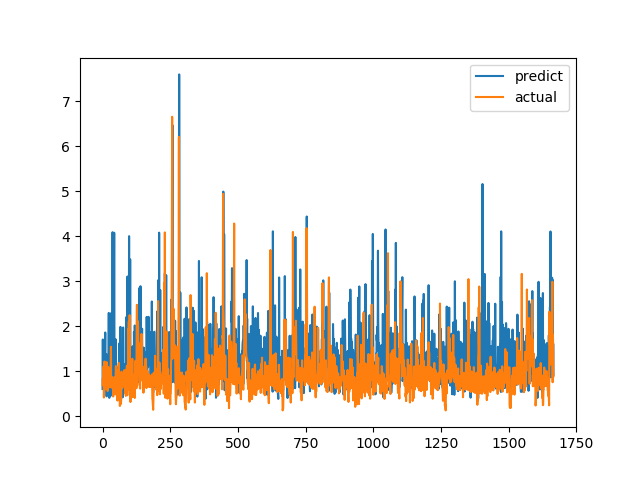

Values plotted in this chart, from the file beside it:
predict, actual
0.6089, 0.6915
1.707, 0.8558
0.7251, 0.7094
0.8786, 1.015
0.9351, 1.116
1.482, 0.4183
0.7446, 1.002
1.065, 1.219
1.174, 1.143
1.205, 0.6528
1.862, 0.6747
0.6069, 0.601
1.064, 0.6695
1.114, 0.6538
1.384, 0.7814
0.4448, 1.206
0.8703, 0.8469
1.104, 0.8286
1.11, 0.6482
0.9845, 0.5624
0.6907, 0.7183
0.5689, 1.1
1.552, 0.9542
2.297, 0.729
1.101, 0.6694
0.4109, 0.8631
1.011, 0.6465
1.36, 0.8223
1.892, 0.9236
0.9177, 0.8301
0.8281, 1.067
0.4618, 1.546
2.294, 0.6827
0.6466, 0.6386
0.5349, 0.6464
0.5944, 0.6881
0.5888, 0.7274
4.089, 0.65
0.7775, 0.8694
2.452, 0.4409
0.7704, 0.4519
0.6735, 0.7575
1.855, 0.4952
4.077, 0.6851
1.527, 0.7244
1.072, 0.8654
0.5895, 0.74
1.348, 0.8071
1.712, 0.8204
1.61, 1.114
1.172, 1.109
1.067, 0.4751
1.083, 1.039
1.069, 0.9458
0.8634, 0.7878
1.062, 0.3505
0.894, 0.9368
0.8353, 0.9868
1.053, 0.647
0.8462, 1.03
... 1,606 more rows
